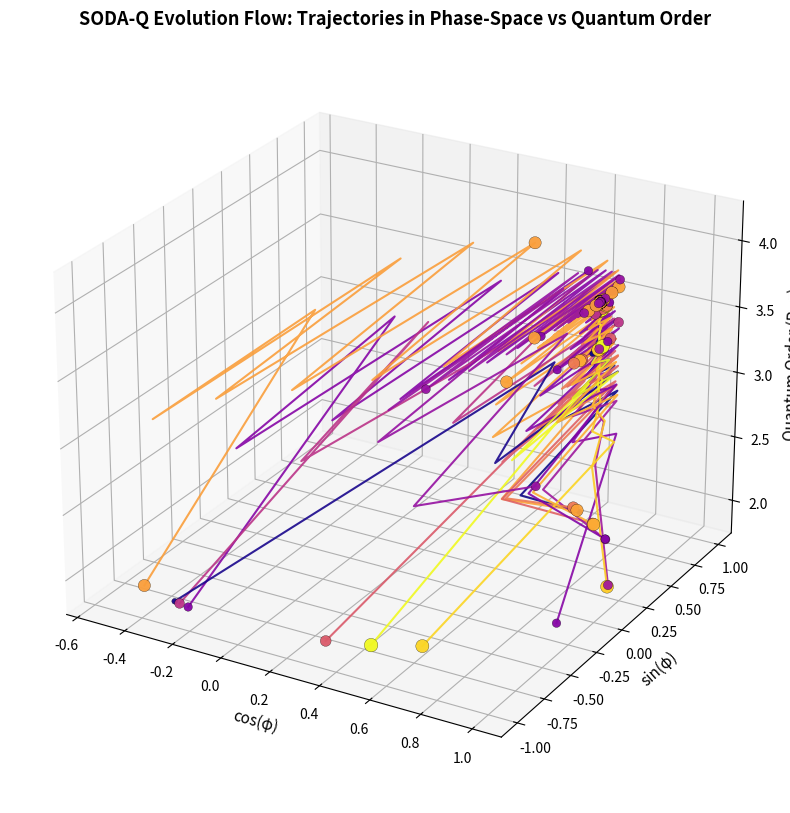

Recreate this plot in Python. (Note: this script raises an exception after producing the figure.)
"""
SODA-Q 3D Flow Visualization
=============================

This module simulates a compact SODA-Q evolution and produces a 3D "Flow" visualization.
The code runs a short SODA-Q style simulation and creates a 3D matplotlib figure showing
nucleus trajectories in phase-space (cos(phi), sin(phi)) vs Quantum Order (R_q).

Visualization Axes:
    - X = cos(φ)
    - Y = sin(φ)
    - Z = R_q (global quantum order per time step)
    - Point size ~ entropy_j (or fallback 1/fitness)
    - Color ~ entropy_j (cold -> hot using plasma colormap)
    - Connections drawn when J_jk > J_th at each time step

Output:
    - Saves visualization to output/soda_q_evolution.png
    - Displays figure inline

Author: vandoanh1999
Date: 2025-12-08
"""

import numpy as np
import math
import random
import matplotlib.pyplot as plt
from matplotlib import cm
from matplotlib.colors import Normalize
from mpl_toolkits.mplot3d import Axes3D  # noqa: F401
import os
import time
from pathlib import Path


# -------------------- Helper: minimal Nucleus classes --------------------
class MiniNucleus:
    """Minimal nucleus representation for simulation."""
    
    def __init__(self, id):
        """
        Initialize a nucleus with random initial conditions.
        
        Args:
            id: Unique identifier for the nucleus
        """
        self.id = id
        self.phase = random.uniform(0, 2*math.pi)
        self.psi = np.exp(1j * self.phase)  # complex quantum state
        self.fitness = random.uniform(1e3, 1e4)
        self.entropy = random.uniform(1.0, 4.0)
        self.spike_count = random.randint(1, 5)
        self.genome = ["x0", "+", "x1"]  # minimal genome placeholder

    def update_spikes(self):
        """Simulate spike activity using Poisson distribution."""
        lam = max(0.5, self.spike_count * 0.8)
        self.spike_count = np.random.poisson(lam=lam) + 1

    def __repr__(self):
        return f"Nucleus({self.id}, phase={self.phase:.3f}, entropy={self.entropy:.3f})"


# -------------------- Quantum Kuramoto Map (compact) --------------------
def quantum_kuramoto_update(nuclei, quantum_k=1.0):
    """
    Quantum Kuramoto Map (QKM) update rule.
    
    Quantum state evolution:
        ψ_j(t+1) = Z⁻¹ [ ψ_j(t) 
                         + Σ_k J_jk * exp(i * (θ_k - θ_j)) 
                         + Δω_j * ψ_j(t) ]
    
    Where:
        - J_jk = exp( -|fitness_j - fitness_k| / T ) * exp( -|entropy_j - entropy_k| )
        - Δω_j = firing_rate_j / normalization
        - Z normalizes to unit probability (Σ_j |ψ_j|² = 1)
    
    Args:
        nuclei: List of MiniNucleus objects
        quantum_k: Quantum coupling strength
        
    Returns:
        Tuple of (R_q, J_matrix)
            - R_q: Quantum order parameter (float)
            - J_matrix: Coupling matrix (N x N array)
    """
    N = len(nuclei)
    if N == 0:
        return 0.0, np.zeros((0, 0))

    # Collect state arrays
    phases = np.array([n.phase for n in nuclei])
    fitness = np.array([n.fitness for n in nuclei])
    entropy = np.array([n.entropy for n in nuclei])

    # Ensure ψ exists for all nuclei
    for n in nuclei:
        if not hasattr(n, "psi"):
            n.psi = np.exp(1j * random.uniform(0, 2*np.pi))

    psi_old = np.array([n.psi for n in nuclei], dtype=complex)

    # Build coupling matrix J (symmetric)
    J = np.zeros((N, N), dtype=float)
    T = 1.0 + np.std(fitness)  # Temperature-like scaling
    
    for j in range(N):
        for k in range(N):
            df = abs(fitness[j] - fitness[k])
            de = abs(entropy[j] - entropy[k])
            J[j, k] = math.exp(-df / (T + 1e-9)) * math.exp(-de)

    # Firing rates from spike counts → delta omega
    firing_rate = np.array([max(1e-6, n.spike_count) for n in nuclei], dtype=float)
    delta_omega = firing_rate / (1000.0 + firing_rate.max())

    # Update quantum state ψ
    psi_new = np.zeros(N, dtype=complex)
    for j in range(N):
        coupling_sum = 0.0 + 0.0j
        for k in range(N):
            coupling_sum += J[j, k] * np.exp(1j * (phases[k] - phases[j]))
        
        psi_new[j] = (psi_old[j] + 
                     quantum_k * coupling_sum + 
                     delta_omega[j] * psi_old[j])

    # Normalize to unit probability mass
    norm = np.sqrt(np.sum(np.abs(psi_new)**2)) + 1e-12
    psi_new = psi_new / norm

    # Write back states and update phases
    for j in range(N):
        nuclei[j].psi = psi_new[j]
        nuclei[j].phase = np.angle(psi_new[j])

    # Quantum order parameter (coherence measure)
    R_q = abs(np.sum(psi_new))

    return R_q, J


# -------------------- Main simulation --------------------
def run_simulation(n_nuclei=18, n_steps=220, quantum_k=1.0, seed=42):
    """
    Run SODA-Q evolution simulation.
    
    Args:
        n_nuclei: Number of nuclei to simulate
        n_steps: Number of time steps
        quantum_k: Quantum coupling strength
        seed: Random seed for reproducibility
        
    Returns:
        Dictionary containing simulation results
    """
    np.random.seed(seed)
    random.seed(seed)

    # Initialize nuclei
    nuclei = [MiniNucleus(f"n{idx}") for idx in range(n_nuclei)]

    # Records
    history_phases = np.zeros((n_steps, n_nuclei))
    history_entropy = np.zeros((n_steps, n_nuclei))
    history_fitness = np.zeros((n_steps, n_nuclei))
    history_Rq = np.zeros(n_steps)
    history_J_matrices = []

    start = time.time()
    
    for t in range(n_steps):
        # Small internal updates to fitness/entropy (emulate learning)
        for n in nuclei:
            n.fitness *= (1.0 - 0.0005 * random.random())
            n.entropy *= (1.0 + 0.0008 * (random.random() - 0.5))
            n.update_spikes()

        # Apply quantum Kuramoto update
        Rq, J = quantum_kuramoto_update(nuclei, quantum_k=quantum_k)

        # Record results
        history_Rq[t] = Rq
        history_J_matrices.append(J.copy())
        for i, n in enumerate(nuclei):
            history_phases[t, i] = n.phase
            history_entropy[t, i] = n.entropy
            history_fitness[t, i] = n.fitness

    elapsed = time.time() - start

    return {
        'nuclei': nuclei,
        'phases': history_phases,
        'entropy': history_entropy,
        'fitness': history_fitness,
        'Rq': history_Rq,
        'J_matrices': history_J_matrices,
        'elapsed_time': elapsed,
        'n_nuclei': n_nuclei,
        'n_steps': n_steps
    }


# -------------------- 3D Visualization --------------------
def visualize_flow(sim_data, output_path="soda_q_evolution.png", show=True):
    """
    Create and save 3D flow visualization.
    
    Args:
        sim_data: Dictionary returned from run_simulation()
        output_path: Path to save PNG figure
        show: Whether to display the figure
    """
    history_phases = sim_data['phases']
    history_entropy = sim_data['entropy']
    history_Rq = sim_data['Rq']
    history_J_matrices = sim_data['J_matrices']
    T_steps, N = history_phases.shape

    # Build 3D trajectory data
    X_trajs = np.cos(history_phases)
    Y_trajs = np.sin(history_phases)
    Z_trajs = np.tile(history_Rq.reshape(-1, 1), (1, N))

    # Size mapping: size ~ entropy_j (scaled)
    ent_min, ent_max = history_entropy.min(), history_entropy.max()
    size_scale = 80.0
    sizes = size_scale * ((history_entropy - ent_min) / (ent_max - ent_min + 1e-9) + 0.2)

    # Color mapping: entropy → cold to hot
    cmap = cm.get_cmap("plasma")
    norm = Normalize(vmin=ent_min, vmax=ent_max)

    # Connection threshold (high percentile to avoid clutter)
    def connection_threshold(J, perc=95):
        flat = J.flatten()
        return np.percentile(flat, perc)

    # Create 3D plot
    fig = plt.figure(figsize=(14, 10))
    ax = fig.add_subplot(111, projection='3d')
    ax.view_init(elev=25, azim=-60)

    # Plot nucleus trajectories
    for j in range(N):
        x = X_trajs[:, j]
        y = Y_trajs[:, j]
        z = Z_trajs[:, j]

        mean_ent = history_entropy[:, j].mean()
        color = cmap(norm(mean_ent))
        
        # Main trajectory line
        ax.plot(x, y, z, linewidth=1.5, alpha=0.9, color=color)

        # Scatter points as evolution markers
        step_mark = max(1, T_steps // 30)
        ax.scatter(x[::step_mark], y[::step_mark], z[::step_mark],
                  s=sizes[::step_mark, j],
                  color=[color],
                  alpha=0.95,
                  edgecolors='k',
                  linewidths=0.2)

    # Draw connection lines at several time slices
    time_slices = list(range(0, T_steps, max(1, T_steps // 6)))
    for t_idx in time_slices:
        J = history_J_matrices[t_idx]
        thr = connection_threshold(J, perc=97)
        Rq_t = history_Rq[t_idx]
        
        for a in range(N):
            for b in range(a + 1, N):
                if J[a, b] > thr:
                    xa, ya = X_trajs[t_idx, a], Y_trajs[t_idx, a]
                    xb, yb = X_trajs[t_idx, b], Y_trajs[t_idx, b]
                    za, zb = Rq_t, Rq_t
                    ax.plot([xa, xb], [ya, yb], [za, zb], 
                           linewidth=0.8, alpha=0.45, color='gray')

    # Labels and aesthetics
    ax.set_xlabel("cos(φ)", fontsize=11)
    ax.set_ylabel("sin(φ)", fontsize=11)
    ax.set_zlabel("Quantum Order (R_q)", fontsize=11)
    ax.set_title("SODA-Q Evolution Flow: Trajectories in Phase-Space vs Quantum Order", 
                fontsize=13, fontweight='bold')

    # Colorbar
    mappable = cm.ScalarMappable(norm=norm, cmap=cmap)
    mappable.set_array(history_entropy)
    cbar = fig.colorbar(mappable, shrink=0.6, pad=0.1)
    cbar.set_label("Entropy (per nucleus)", fontsize=10)

    # Save figure
    plt.tight_layout()
    plt.savefig(output_path, dpi=200, bbox_inches='tight')
    print(f"✓ Visualization saved to {output_path}")
    
    if show:
        plt.show()


# -------------------- Main execution --------------------
if __name__ == "__main__":
    print("=" * 60)
    print("SODA-Q Evolution Flow Visualization")
    print("=" * 60)
    
    # Create output directory if needed
    output_dir = Path("output")
    output_dir.mkdir(exist_ok=True)
    output_path = output_dir / "soda_q_evolution.png"

    # Run simulation
    print(f"\nRunning simulation with 18 nuclei for 220 steps...")
    sim_data = run_simulation(n_nuclei=18, n_steps=220, quantum_k=1.0, seed=42)

    print(f"✓ Simulation completed in {sim_data['elapsed_time']:.2f}s")
    print(f"  - Number of nuclei: {sim_data['n_nuclei']}")
    print(f"  - Number of steps: {sim_data['n_steps']}")
    print(f"  - Final R_q: {sim_data['Rq'][-1]:.4f}")
    print(f"  - Mean R_q: {sim_data['Rq'].mean():.4f}")

    # Create visualization
    print(f"\nGenerating 3D flow visualization...")
    visualize_flow(sim_data, output_path=str(output_path), show=True)

    print("\n" + "=" * 60)
    print("Done!")
    print("=" * 60)
